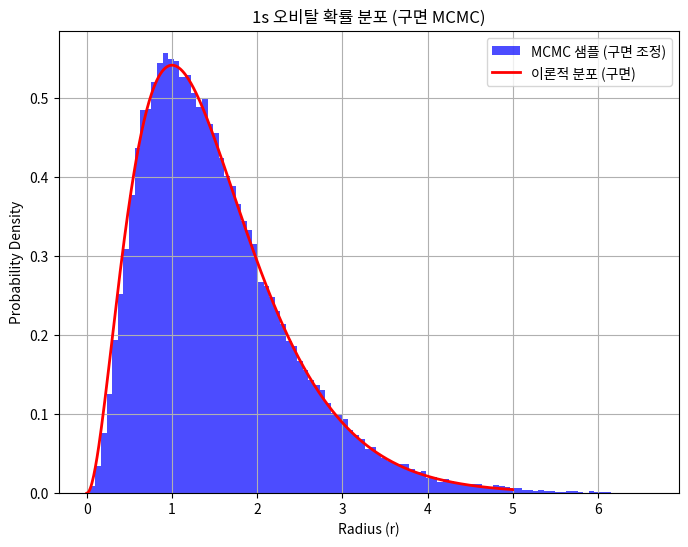

Write Python code to recreate this figure.
import numpy as np
import matplotlib.pyplot as plt

# 1s 오비탈의 확률 밀도 함수 정의
def hydrogen_1s_probability_density(r):
    """
    1s 오비탈의 정규화된 확률 밀도 함수.
    Psi(r)^2 = (1/π)*(1/a0^3)*exp(-2r/a0)로 정의되며, 여기서 a0는 보어 반지름입니다.
    이 구현에서는 보어 반지름(a0)을 1로 가정하고 원자 단위를 사용합니다.
    
    Parameters:
        r (float): 전자가 핵에서 떨어진 거리 (반지름).
    
    Returns:
        float: 주어진 r에서의 확률 밀도 값.
    """
    a0 = 1.0  # 보어 반지름을 1로 가정 (원자 단위)
    return (np.exp(-2 * r) / np.pi)  # 정규화된 확률 밀도 값 반환

# 구면 좌표를 고려한 확률 밀도 함수 정의
def hydrogen_1s_probability_density_spherical(r):
    """
    구면 좌표에서의 확률 밀도 함수. 
    구면 대칭을 고려하여 4πr^2 요소를 포함합니다.
    이를 통해 r이 증가할 때 구의 부피에 따라 확률이 조정됩니다.
    
    Parameters:
        r (float): 전자가 핵에서 떨어진 거리 (반지름).
    
    Returns:
        float: 구면 좌표에서의 확률 밀도 값.
    """
    return 4 * np.pi * r**2 * hydrogen_1s_probability_density(r)

# Metropolis-Hastings 알고리즘을 사용한 MCMC 샘플링
def mcmc_metropolis_hastings_spherical(num_samples, step_size, burn_in=1000):
    """
    Metropolis-Hastings 알고리즘을 사용하여 1s 오비탈에서 샘플을 생성.
    구면 좌표계의 확률 밀도를 기반으로 샘플을 생성합니다.
    
    Parameters:
        num_samples (int): MCMC에서 생성할 최종 샘플 개수.
        step_size (float): 샘플 제안 분포의 스텝 크기 (탐색 범위).
        burn_in (int): 초기 샘플을 버리는 단계의 반복 횟수 (버닝 단계).
    
    Returns:
        numpy.ndarray: 생성된 샘플의 배열.
    """
    samples = []  # 최종 샘플을 저장할 리스트
    current_position = np.random.rand()  # 초기 위치를 랜덤하게 설정
    current_prob = hydrogen_1s_probability_density_spherical(current_position)  # 초기 위치의 확률 계산

    for i in range(num_samples + burn_in):  # 버닝 단계 포함하여 반복
        # 대칭적인 제안 분포에서 새로운 위치 제안
        proposal = current_position + np.random.uniform(-step_size, step_size)
        if proposal < 0:  # r은 음수가 될 수 없으므로 무시
            continue

        # 제안된 위치에서의 확률 밀도 계산
        proposal_prob = hydrogen_1s_probability_density_spherical(proposal)

        # 수락 비율 계산 (제안된 위치의 확률 / 현재 위치의 확률)
        acceptance_ratio = proposal_prob / current_prob

        # 제안된 위치를 수락 또는 거절
        if np.random.rand() < acceptance_ratio:
            current_position = proposal  # 새로운 위치로 이동
            current_prob = proposal_prob  # 새로운 위치의 확률 업데이트

        # 버닝 단계를 지나고 나면 샘플 저장
        if i >= burn_in:
            samples.append(current_position)

    return np.array(samples)  # 배열로 변환하여 반환

# MCMC 매개변수 설정
num_samples = 100000  # 최종 생성할 샘플 개수
step_size = 0.5  # 샘플 제안 분포의 스텝 크기
# 버닝 단계를 사용하여 초반 체인이 목표 확률 밀도에 도달하기 전에 생성된 값을 넘김으로써 정확도를 높힘.
burn_in = 2000  # 버닝 단계 반복 횟수

# MCMC를 사용하여 샘플 생성
samples_spherical = mcmc_metropolis_hastings_spherical(num_samples, step_size, burn_in)

# 결과 시각화
plt.figure(figsize=(8, 6))  # 그래프 크기 설정
plt.hist(samples_spherical, bins=100, density=True, alpha=0.7, color='blue', label='MCMC 샘플 (구면 조정)')  # 히스토그램
r = np.linspace(0, 5, 500)  # r 값의 범위 설정
plt.plot(r, hydrogen_1s_probability_density_spherical(r), 'r-', label='이론적 분포 (구면)', linewidth=2)  # 이론적 분포
plt.xlabel('Radius (r)')  # x축 라벨
plt.ylabel('Probability Density')  # y축 라벨
plt.title('1s 오비탈 확률 분포 (구면 MCMC)')  # 그래프 제목
plt.legend()  # 범례 추가
plt.grid()  # 그리드 추가
plt.show()  # 그래프 표시
